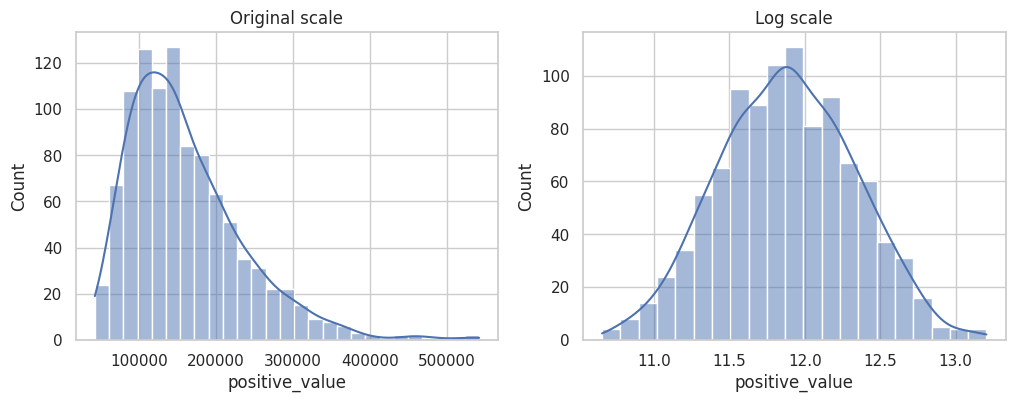

The script that saved this image:
from pathlib import Path
import numpy as np
import pandas as pd
import matplotlib.pyplot as plt
import seaborn as sns
from scipy import stats

rng = np.random.default_rng(1001)
sns.set_theme(style="whitegrid")
pd.set_option("display.max_columns", 20)


values = pd.Series(rng.lognormal(mean=11.9, sigma=0.45, size=1000), name="positive_value")
log_values = np.log(values)

comparison = pd.DataFrame({
    "scale": ["original", "log"],
    "mean": [values.mean(), log_values.mean()],
    "std": [values.std(ddof=1), log_values.std(ddof=1)],
    "skew": [stats.skew(values), stats.skew(log_values)],
})
comparison.round(3)


fig, axes = plt.subplots(1, 2, figsize=(12, 4))
sns.histplot(values, kde=True, ax=axes[0])
axes[0].set_title("Original scale")
sns.histplot(log_values, kde=True, ax=axes[1])
axes[1].set_title("Log scale")
plt.show()


normal_fit_log = stats.norm.fit(log_values)
gamma_fit_original = stats.gamma.fit(values, floc=0)

pd.Series({
    "normal_log_mean": normal_fit_log[0],
    "normal_log_sd": normal_fit_log[1],
    "gamma_shape": gamma_fit_original[0],
    "gamma_scale": gamma_fit_original[2],
}).round(3)


prob_large_original = (values > values.quantile(0.90)).mean()
normal_reference = stats.norm.sf(
    np.log(values.quantile(0.90)),
    loc=normal_fit_log[0],
    scale=normal_fit_log[1],
)

pd.Series({
    "empirical_tail_probability": prob_large_original,
    "lognormal_model_tail_probability": normal_reference,
}).round(3)
